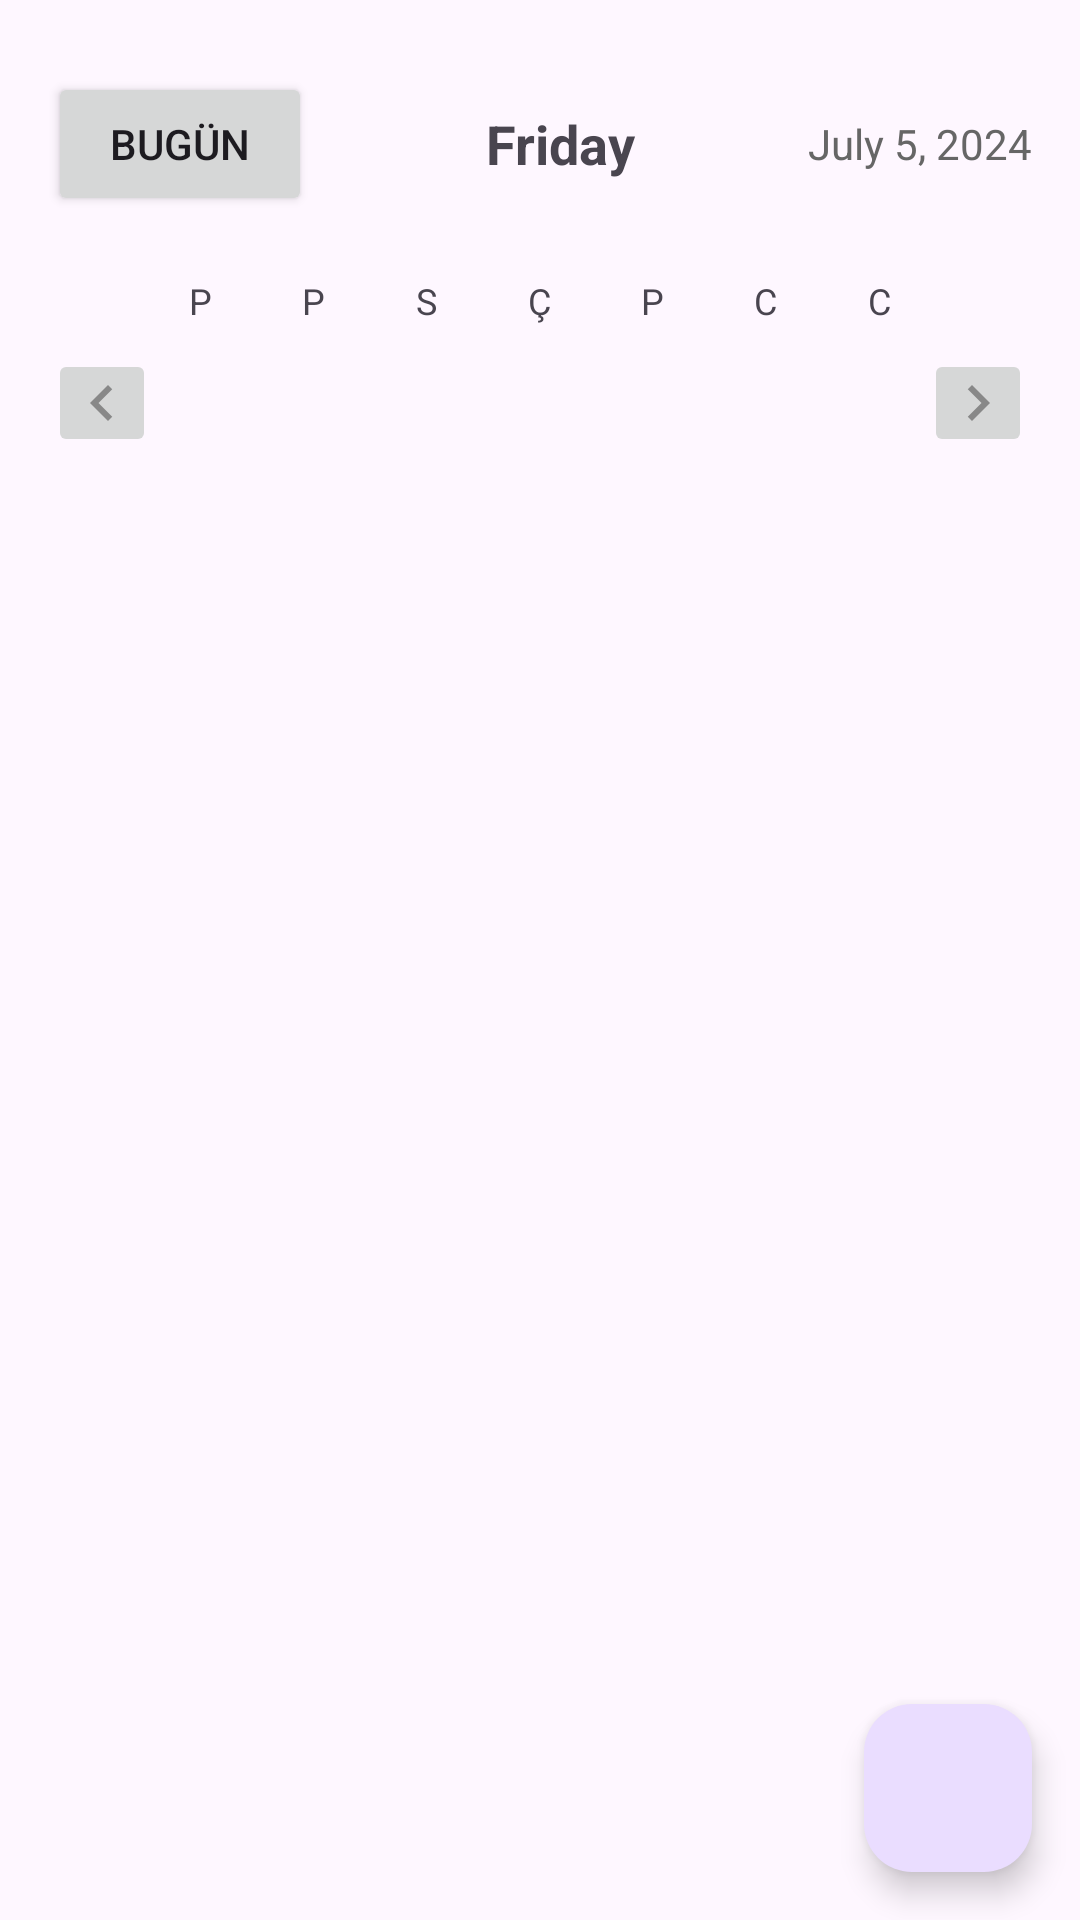

Here is an Android app screen rendered from its layout file. Give the layout XML and the strings, colors and styles it references.
<!-- AndroidManifest.xml: application theme Theme.Mobile_proje_odevi -->
<!-- res/layout/fragment_home.xml -->
<?xml version="1.0" encoding="utf-8"?>
<FrameLayout xmlns:android="http://schemas.android.com/apk/res/android"
    xmlns:app="http://schemas.android.com/apk/res-auto"
    android:layout_width="match_parent"
    android:layout_height="match_parent">

    <LinearLayout
        android:orientation="vertical"
        android:layout_width="match_parent"
        android:layout_height="wrap_content"
        android:gravity="center_horizontal"
        android:padding="16dp">

        

        
        <LinearLayout
            android:orientation="horizontal"
            android:layout_width="match_parent"
            android:layout_height="wrap_content"
            android:gravity="center_vertical"
            android:layout_marginTop="8dp"
            android:layout_marginBottom="4dp">

            <Button
                android:id="@+id/btnToday"
                android:text="Bugün"
                android:layout_width="wrap_content"
                android:layout_height="wrap_content"/>

            <TextView
                android:id="@+id/tvDayName"
                android:layout_width="0dp"
                android:layout_weight="1"
                android:gravity="center"
                android:text="Friday"
                android:textStyle="bold"
                android:textSize="18sp" android:layout_height="wrap_content"/>

            <TextView
                android:id="@+id/tvDate"
                android:layout_width="wrap_content"
                android:layout_height="wrap_content"
                android:text="July 5, 2024"
                android:textColor="#666"
                android:textSize="14sp" />

        </LinearLayout>

        
        <LinearLayout
            android:id="@+id/layoutDayHeaders"
            android:orientation="horizontal"
            android:layout_width="match_parent"
            android:layout_height="wrap_content"
            android:gravity="center"
            android:layout_marginTop="16dp"
            android:layout_marginRight="32dp"
            android:layout_marginLeft="32dp"
            >

            
            <TextView
                android:layout_width="0dp"
                android:layout_weight="1"
                android:layout_height="wrap_content"
                android:gravity="center"
                android:text="P"
                android:textSize="12sp"/>
            <TextView
                android:layout_width="0dp"
                android:layout_weight="1"
                android:layout_height="wrap_content"
                android:gravity="center"
                android:text="P"
                android:textSize="12sp"/>
            <TextView
                android:layout_width="0dp"
                android:layout_weight="1"
                android:layout_height="wrap_content"
                android:gravity="center"
                android:text="S"
                android:textSize="12sp"/>
            <TextView
                android:layout_width="0dp"
                android:layout_weight="1"
                android:layout_height="wrap_content"
                android:gravity="center"
                android:text="Ç"
                android:textSize="12sp"/>
            <TextView
                android:layout_width="0dp"
                android:layout_weight="1"
                android:layout_height="wrap_content"
                android:gravity="center"
                android:text="P"
                android:textSize="12sp"/>
            <TextView
                android:layout_width="0dp"
                android:layout_weight="1"
                android:layout_height="wrap_content"
                android:gravity="center"
                android:text="C"
                android:textSize="12sp"/>
            <TextView
                android:layout_width="0dp"
                android:layout_weight="1"
                android:layout_height="wrap_content"
                android:gravity="center"
                android:text="C"
                android:textSize="12sp"/>
        </LinearLayout>


        
        <LinearLayout
            android:orientation="horizontal"
            android:layout_width="match_parent"
            android:layout_height="wrap_content"
            android:gravity="center"
            android:layout_marginTop="8dp">

            <ImageButton
                android:id="@+id/btnPrevWeek"
                android:layout_width="36dp"
                android:layout_height="36dp"
                android:src="@drawable/ic_arrow_left"
                android:contentDescription="@string/app_name"/>

            <LinearLayout
                android:id="@+id/layoutDays"

                android:orientation="horizontal"
                android:layout_width="0dp"
                android:layout_weight="1"
                android:layout_height="wrap_content"
                android:gravity="center"/>

            <ImageButton
                android:id="@+id/btnNextWeek"
                android:layout_width="36dp"
                android:layout_height="36dp"
                android:src="@drawable/ic_arrow_right"
                android:contentDescription="@string/app_name"/>
        </LinearLayout>


        <ScrollView
            android:id="@+id/scrollViewMeds"
            android:layout_width="match_parent"
            android:layout_height="0dp"
            android:layout_weight="1"
            android:contentDescription="İlaç listesi">

            <LinearLayout
                android:id="@+id/layoutMeds"
                android:layout_width="match_parent"
                android:layout_height="wrap_content"
                android:orientation="vertical"
                android:padding="8dp"/>
        </ScrollView>

    </LinearLayout>





    <com.google.android.material.floatingactionbutton.FloatingActionButton
        android:id="@+id/fab"
        android:layout_width="wrap_content"
        android:layout_height="wrap_content"
        android:layout_gravity="bottom|end"
        android:layout_margin="16dp"
        android:src="@drawable/ic_add"
        />


    <com.google.android.material.floatingactionbutton.FloatingActionButton
        android:id="@+id/fabAddMedicine"
        android:layout_width="wrap_content"
        android:layout_height="wrap_content"
        android:layout_gravity="bottom|end"
        android:layout_margin="16dp"
        android:src="@drawable/ic_medicine"
        app:fabSize="mini"
        android:visibility="gone"/>

    <com.google.android.material.floatingactionbutton.FloatingActionButton
        android:id="@+id/fabAddAlarm"
        android:layout_width="wrap_content"
        android:layout_height="wrap_content"
        android:layout_gravity="bottom|end"
        android:layout_margin="16dp"
        android:src="@drawable/ic_alarm"
        app:fabSize="mini"
        android:visibility="gone"/>





</FrameLayout>
<!-- resources referenced by this layout -->
<resources>
  <!-- drawable ic_alarm (drawable) -->
  <?xml version="1.0" encoding="utf-8"?>
  <vector xmlns:android="http://schemas.android.com/apk/res/android"
      android:width="24dp"
      android:height="24dp"
      android:viewportWidth="24"
      android:viewportHeight="24">
      <path
          android:fillColor="#FFFFFF"
          android:pathData="M22,5.72l-4.6,-3.86 -1.29,1.53 4.6,3.86L22,5.72zM7.88,3.39L6.6,1.86 2,5.71l1.29,1.53 4.59,-3.85zM12.5,8L11,8v6l4.75,2.85 0.75,-1.23 -4,-2.37L12.5,8zM12,4c-4.97,0 -9,4.03 -9,9s4.02,9 9,9c4.97,0 9,-4.03 9,-9s-4.03,-9 -9,-9zM12,20c-3.87,0 -7,-3.13 -7,-7s3.13,-7 7,-7 7,3.13 7,7 -3.13,7 -7,7z"/>
  </vector>
  <!-- drawable ic_arrow_left (drawable) -->
  <vector xmlns:android="http://schemas.android.com/apk/res/android"
      android:width="24dp"
      android:height="24dp"
      android:viewportWidth="24"
      android:viewportHeight="24">
      <path
          android:fillColor="#888888"
          android:pathData="M15.41,7.41L14,6l-6,6 6,6 1.41-1.41L10.83,12z"/>
  </vector>
  <!-- drawable ic_arrow_right (drawable) -->
  <vector xmlns:android="http://schemas.android.com/apk/res/android"
      android:width="24dp"
      android:height="24dp"
      android:viewportWidth="24"
      android:viewportHeight="24">
      <path
          android:fillColor="#888888"
          android:pathData="M8.59,16.59L13.17,12 8.59,7.41 10,6l6,6-6,6z"/>
  </vector>
  <!-- drawable ic_medicine (drawable) -->
  <?xml version="1.0" encoding="utf-8"?>
  <vector xmlns:android="http://schemas.android.com/apk/res/android"
      android:width="24dp"
      android:height="24dp"
      android:viewportWidth="24"
      android:viewportHeight="24">
      <path
          android:fillColor="#FFFFFF"
          android:pathData="M6,3h12v2h-12z"/>
      <path
          android:fillColor="#FFFFFF"
          android:pathData="M17,6H7C5.9,6 5,6.9 5,8v11c0,1.1 0.9,2 2,2h10c1.1,0 2,-0.9 2,-2V8C19,6.9 18.1,6 17,6zM16,15h-2v2h-2v-2H8v-2h2v-2h2v2h2V15z"/>
  </vector>
  <string name="app_name">Hoşgeldiniz</string>
  <style name="Theme.Mobile_proje_odevi" parent="Base.Theme.Mobile_proje_odevi" />
  <style name="Base.Theme.Mobile_proje_odevi" parent="Theme.Material3.DayNight.NoActionBar">
          
          
      </style>
</resources>
